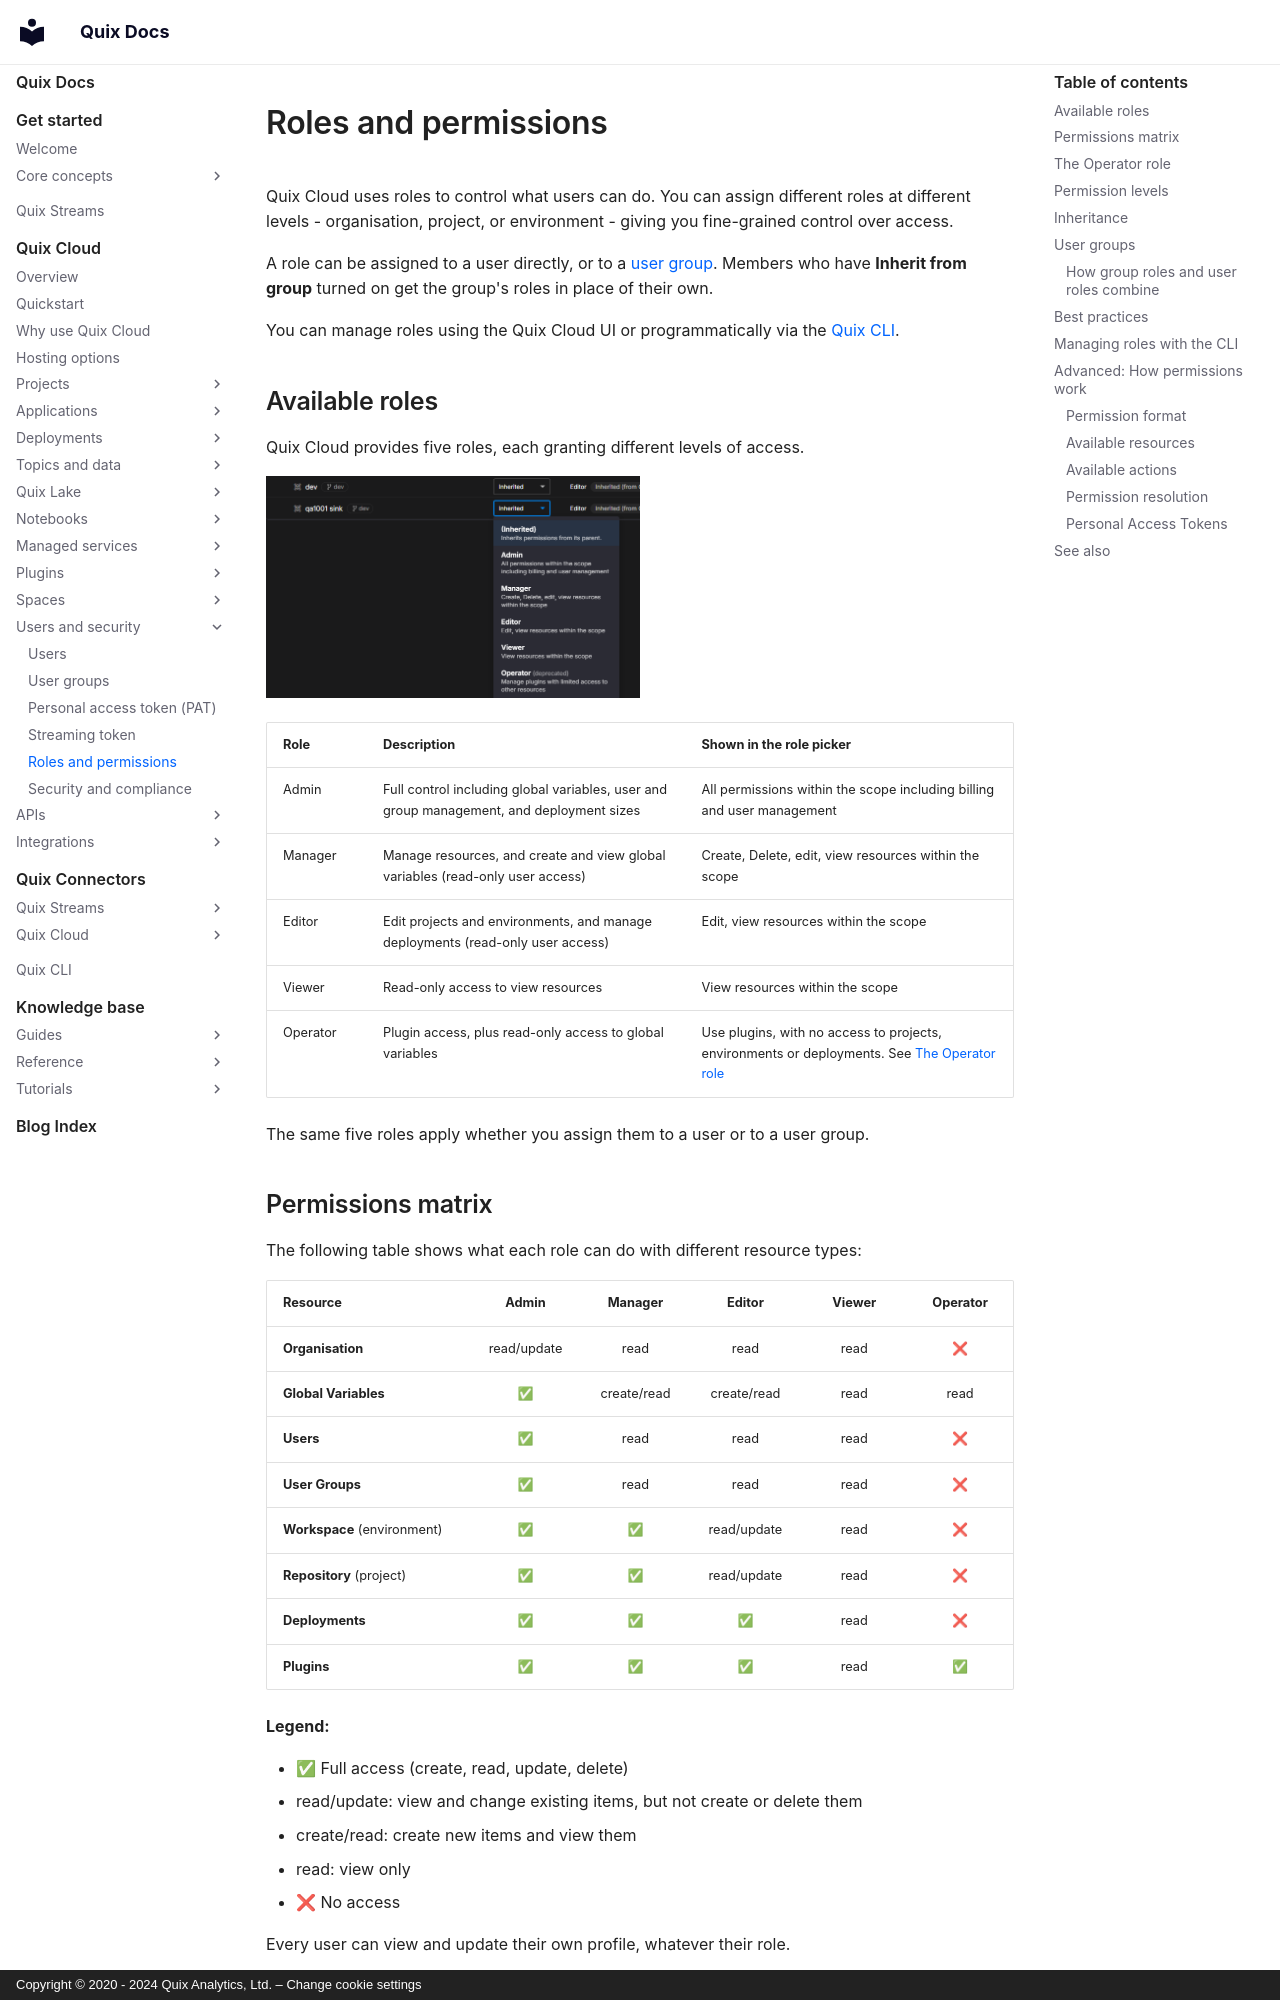

repository: quixio/quix-docs · page: quix-cloud/roles/index.html · generator: mkdocs · copyright: Copyright © 2020 - 2024 Quix Analytics, Ltd. – Change cookie settings

---
title: Roles and permissions
description: The five Quix Cloud roles and what each can do, how roles apply at organisation, project and environment level, how user group roles combine with a user's own, and how permissions are resolved.
---

# Roles and permissions

Quix Cloud uses roles to control what users can do. You can assign different roles at different levels - organisation, project, or environment - giving you fine-grained control over access.

A role can be assigned to a user directly, or to a [user group](#user-groups). Members who have **Inherit from group** turned on get the group's roles in place of their own.

You can manage roles using the Quix Cloud UI or programmatically via the [Quix CLI](#managing-roles-with-the-cli).

## Available roles

Quix Cloud provides five roles, each granting different levels of access.

![Role selection dropdown](../images/quix-cloud/roles-dropdown.png){width=50%}

| Role | Description | Shown in the role picker |
|------|-------------|-------------|
| Admin | Full control including global variables, user and group management, and deployment sizes | All permissions within the scope including billing and user management |
| Manager | Manage resources, and create and view global variables (read-only user access) | Create, Delete, edit, view resources within the scope |
| Editor | Edit projects and environments, and manage deployments (read-only user access) | Edit, view resources within the scope |
| Viewer | Read-only access to view resources | View resources within the scope |
| Operator | Plugin access, plus read-only access to global variables | Use plugins, with no access to projects, environments or deployments. See [The Operator role](#the-operator-role) |

The same five roles apply whether you assign them to a user or to a user group.
